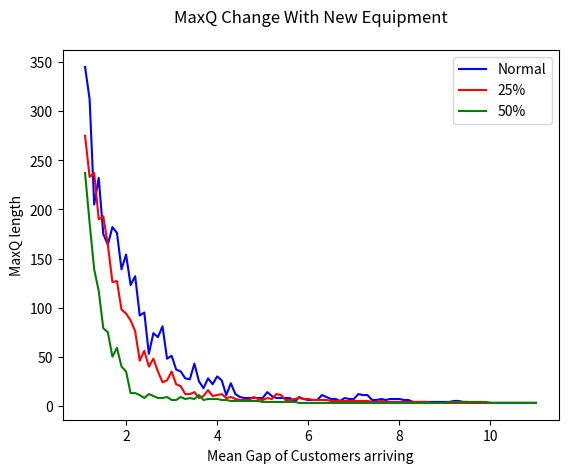

Here is the Python script that generated this plot:
import math
import random
import matplotlib.pyplot as plt


def nextTime(mean):
    return -mean * math.log(1 - random.random())
    # Returns the mean with standard deviation added


def singleQueue(alpha, beta, time=480):
    time_arrival = 0
    time_served = 0
    current_time = 0
    maxQ = 0
    Q_length = 1
    # Initializes variables used
    while current_time < time:  # Simulates Time
        if time_arrival < time_served:
            time_served = time_served - time_arrival
            current_time = current_time + time_arrival
            Q_length = Q_length + 1
            maxQ = max(maxQ, Q_length)
            time_arrival = nextTime(alpha)  # Simulates Random Customer arrival time
        else:
            time_arrival = time_arrival - time_served
            current_time = current_time + time_served
            Q_length = Q_length - 1
            time_served = nextTime(beta)  # Simulates Random Service time
        while True:
            if Q_length != 0:  # Checks for the length of the queue
                break
            else:
                current_time = current_time + time_arrival
                Q_length = Q_length + 1
                maxQ = max(maxQ, Q_length)
                time_arrival = nextTime(alpha)  # Simulates Random Customer arrival time

    return (maxQ)


# Sketching the graphs

sketchNormx = []
sketchNormy = []
for i in range(11, 111, 1):
    sketchNormx.append(i/10)
    random.seed(101)
    sketchNormy.append(singleQueue(i / 10, 4, 480))


sketchEqt1x = []
sketchEqt1y = []
for i in range(11, 111, 1):
    sketchEqt1x.append(i/10)
    random.seed(101)
    sketchEqt1y.append(singleQueue(i / 10, 3, 480))


sketchEqt2x = []
sketchEqt2y = []
for i in range(11, 111, 1):
    sketchEqt2x.append(i/10)
    random.seed(101)
    sketchEqt2y.append(singleQueue(i / 10, 2, 480))

# Creating lists with the coordinates used

fig = plt.figure("Equipment Improvement")
ax = fig.add_subplot(1, 1, 1)

ax.plot(sketchNormx, sketchNormy, "b-", label="Normal")
ax.plot(sketchEqt1x, sketchEqt1y, "r-", label="25%")
ax.plot(sketchEqt2x, sketchEqt2y, "g-", label="50%")

plt.title("MaxQ Change With New Equipment\n")
plt.xlabel("Mean Gap of Customers arriving")
plt.ylabel("MaxQ length")
ax.legend(loc="upper right")
plt.show()
# Plotting a labelled and titled graph of the queues
